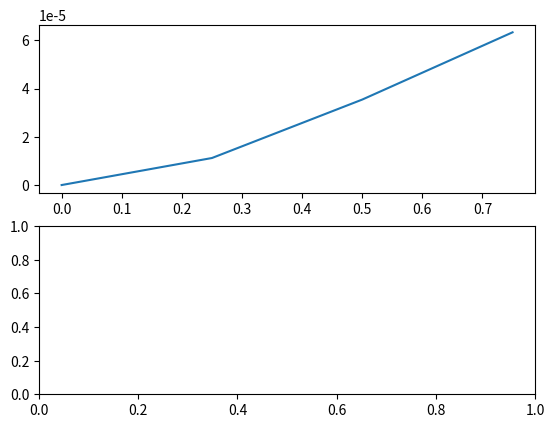

Reproduce this figure in Python.
import numpy as np
import scipy.sparse
from scipy.sparse import lil_matrix
from scipy.sparse import coo_matrix
from scipy.sparse import spdiags
import matplotlib.pyplot as plt
from scipy.sparse.linalg import spsolve

'''
Aufgabe 1, Initialisierung
'''

n = 3  # Anzahl der Elemente in 1
nh = 1  # Anzahl der zusätzlichen Auswertungspunkte je Element in 1
ns = 7  # Ordnung der Quadratur in 1
n_p = 100  # Anzahl der Zeitschritte in 1
beta = 1 / 4  # Newmark- Koeffizient in 1
gamma = 1 / 2  # Newmark- Koeffizient in 1
eta = 0.1  # Zeitschrittweite in s
l = 1  # Länge des Balkens in m
my = 1  # Längenspezifische Masse in kg/m
E = 1  # Elastizitätsmodul in N/m^2
I = 1  # Flächenträgheitsmoment in m^4
q = 1  # Streckenlast in N/m

B = np.array([[0, 1, 0],  # Auslenkung linkes Ende in m
              [0, 2, 0],  # Anstieg linkes Ende in 1
              [n, 3, 0],  # Moment rechtes Ende in Nm
              [n, 4, 0]])  # Querkraft rechtes Ende in N

# Test Array
'''
B = np.array([[0, 1, 0], 
              [2, 1, 0],
              [0, 2, 0], 
              [2, 3, 1],
              [n, 3, 0], 
              [n, 4, 0]])
'''

'''
Aufgabe 2, nützliche Arrays
'''


# a) 3D-Arrays
def getindizes(n_elements: int):
    # a) 3D-Arrays
    nv = np.arange(0, 4, 1)  # Hilfsvektor
    J, I = np.meshgrid(nv, nv)  #

    matl = np.arange(n_elements).reshape(n_elements, 1, 1) * np.ones((1, 4, 4)).astype(int)
    mati = np.repeat(I[np.newaxis, :, :], n_elements, axis=0)
    matj = np.repeat(J[np.newaxis, :, :], n_elements, axis=0)

    matlli = (2 * matl + mati).astype(int)
    matllj = (2 * matl + matj).astype(int)

    # We decided to use a row vector to represent the vector here
    # You can use a column vector as well [[[0], [0], [0], [0]], [[1], [1], ..
    veki, vekl = np.meshgrid(nv, np.arange(0, n_elements))
    veklli = (2 * vekl + veki).astype(int)

    print("3D-Array [l]", matl)
    print("3D-Array [i]", mati)
    print("3D-Array [j]", matj)
    print("3D-Array [2l + i]", matlli)
    print("3D-Array [2l + j]", matllj)
    print("2D-Array [l]", vekl)
    print("2D-Array [i]", veki)
    print("2D-Array [veklli]", veklli)

    return matl, mati, matj, matlli, matllj, vekl, veki, veklli


'''
Aufgabe 3,4; Elementmatrizen, -vektoren
'''


def getMbar(h, n_elements):
    faktor = my * h / 420
    matrix = np.array(
        [[156, 22 * h, 54, -13 * h], [22 * h, 4 * h ** 2, 13 * h, -3 * h ** 2], [54, 13 * h, 156, -22 * h],
         [-13 * h, -3 * h ** 2, -22 * h, 4 * h ** 2]])
    M = faktor * matrix
    M = np.tile(M, (n_elements, 1, 1))
    return M



def getSbar(h, n_elements):
    faktor = E * I / h ** 3
    matrix = np.array([[12, 6 * h, -12, 6 * h], [6 * h, 4 * h ** 2, -6 * h, 2 * h ** 2], [-12, -6 * h, 12, -6 * h],
                       [6 * h, 2 * h ** 2, -6 * h, 4 * h ** 2]])
    S = faktor * matrix
    S = np.tile(S, (n_elements, 1, 1))
    return S


def getqbar(h, n_elements):
    faktor = q * h / 12
    vektor = np.array([[6], [h], [6], [-h]])
    vekq = faktor * vektor
    vekq = np.tile(vekq, (n_elements, 1, 1))
    return vekq


'''
Aufgabe 5, Massen-, Steifigkeitsmatrix, Streckenlastvektor
'''
# indizes definieren
matl, mati, matj, matlli, matllj, vekl, veki, veklli = getindizes(n)


# Massenmatrix
def getM(h, n_elements):
    M_alt = getMbar(h, n_elements)  # daten Matrix definieren
    M_neu = coo_matrix((M_alt.flatten(), (matlli.flatten(), matllj.flatten()))).tocsr()
    return M_neu


# Steifigkeitsmatrix
# analog zu getM für die Daten der Steifigkeitsmatrix
def getS(h, n_elements):
    S_alt = getSbar(h, n_elements)
    S_neu = coo_matrix((S_alt.flatten(), (matlli.flatten(), matllj.flatten()))).tocsr()
    return S_neu


# Streckenlastvektor
# analog zu getM für werte des Streckenlastvektors
def getvq(h, n_elements):
    vq_alt = getqbar(h, n)
    vq_neu = coo_matrix((vq_alt.flatten(), (veklli.flatten(), np.zeros_like(veklli.flatten())))).tocsr()
    # np.zeros_like(veklli.flatten()) erstellet ein Array aus Nullen, mit der gleichen Form wie veklli.flatten()
    return vq_neu


print(getvq(1, n).toarray())


# Aufgabe 6 Variante 1
# Sind und nicht ganz sicher ob wir == verwenden dürfen

def getC(n_elements):
    E1_indices = B[B[:, 1] == 1, 0]
    E2_indices = B[B[:, 1] == 2, 0]

    C1_indices = np.concatenate((E1_indices * 2, E2_indices * 2 + 1))

    num_entries = len(C1_indices)
    C1 = coo_matrix((np.ones(num_entries), (C1_indices, np.arange(num_entries))), shape=(2 * n_elements + 2, num_entries))

    return C1


# Version 2
# Here you only need to know ho many 1 and 2 conditions there are

def getC(n_elements):
    # because we are not allowed to use this, because of the "==" operator, you can use this
    B_sorted = np.zeros((4, n_elements + 1))
    B_sorted[B[:, 1] - 1, B[:, 0]] = 1
    E1_count = np.sum(B_sorted[0], dtype=int)
    E2_count = np.sum(B_sorted[1], dtype=int)

    # Build the index vectors
    E1_values = np.ones(E1_count)  # all values are ones
    E1_rows = np.arange(0, E1_count)  # number of constrains
    E1_cols = B[:E1_count, 0] * 2  # * 2 from j = 2k (formula)
    E1_shape = (2 * n_elements + 2, E1_count)  # 2n+2 is number of constraints for all knots

    E2_values = np.ones(E2_count)
    E2_rows = np.arange(0, E2_count)
    E2_cols = B[:E2_count, 0] * 2 + 1  # * 2 + 1 from j = 2k+1
    E2_shape = (2 * n_elements + 2, E2_count)

    E1 = coo_matrix((E1_values, (E1_cols, E1_rows)), shape=E1_shape).tocsr()
    E2 = coo_matrix((E2_values, (E2_cols, E2_rows)), shape=E2_shape).tocsr()

    return scipy.sparse.hstack([E1, E2])


# Aufgabe 7

# Variante 1. Das ist wieder die Variante mit dem ==, man kann das aber genau so auch alternativ ohne machen

def getvn(n_elements):
    E3_indices = B[B[:, 1] == 3, 0]
    E4_indices = B[B[:, 1] == 4, 0]

    c_3 = B[B[:, 1] == 3, 2]
    c_4 = B[B[:, 1] == 4, 2]

    c_3_values = np.ones(len(E3_indices)) * c_3.T
    c_4_values = np.ones(len(E4_indices)) * c_4.T

    v_N_rows = np.concatenate((E3_indices, E4_indices)).astype(int)
    v_N_cols = np.zeros(len(v_N_rows)).astype(int)
    v_N_vals = np.concatenate((c_3_values, c_4_values))
    v_N_shape = (2 * n_elements + 2, 1)

    v_N = coo_matrix((v_N_vals, (v_N_rows, v_N_cols)), v_N_shape).tocsr()

    return v_N


# Aufgabe 8

def getvd():
    a_k_values = B[B[:, 1] == 1, 2]
    b_k_values = B[B[:, 1] == 2, 2]

    v_D_values = np.concatenate((a_k_values, b_k_values)).astype(int)
    v_D_rows = np.arange(len(v_D_values)).astype(int)
    v_D_cols = np.zeros(len(v_D_values)).astype(int)

    v_D = coo_matrix((v_D_values, (v_D_rows, v_D_cols))).tocsr()

    return v_D

# Aufgabe 9

def getMe(h):
    M = getM(h)
    C = getC()
    C0 = np.zeros_like(C.toarray())
    I, J = np.meshgrid(np.arange(2), np.arange(2))
    zero_filler = coo_matrix((np.zeros(4), (I.flatten(), J.flatten()))).tocsr()

    M_C0_horizontal_stack = scipy.sparse.hstack([M, C0])
    filler_C0_horizontal_stack = scipy.sparse.hstack([C0.T, zero_filler])

    Me = scipy.sparse.vstack([M_C0_horizontal_stack, filler_C0_horizontal_stack])
    return Me


def getSe(h, n_elements):
    S = getS(h, n_elements)
    C = getC(n_elements)
    I, J = np.meshgrid(np.arange(2), np.arange(2))
    zero_filler = coo_matrix((np.zeros(4), (I.flatten(), J.flatten()))).tocsr()

    S_C_horizontal_stack = scipy.sparse.hstack([S, C])
    C_filler_horizontal_stack = scipy.sparse.hstack([C.T, zero_filler])
    Se = scipy.sparse.vstack([S_C_horizontal_stack, C_filler_horizontal_stack]).tocsr()
    return Se


def getve(h, n_elements):
    vq_nq = getvq(h, n_elements) + getvn(n_elements)
    v_E = scipy.sparse.vstack([vq_nq, getvd()])
    return v_E


# Aufgabe 10

# Statik bedeutest, dass alle zeitlichen änderungen = 0 sind
# Ich habe keine Ahung was h ist, ich setze jetzt ha als 1!!

# Annahme h = 1!
h = 0.05 # Wähle die Dicke des balkens als 5cm, 0,05m
alpha_e_static_solution_n3 = scipy.sparse.linalg.spsolve(getSe(h, n), getve(h, n))


# Aufgabe 11

# Die erssten 2n+2 werte sind die der auslenkungen und verbiegungen

fig, ax = plt.subplots(2, 1)
ax[0].plot(np.arange(0, l, l/(n+1)), alpha_e_static_solution_n3[:2*n+2:2])
ax[0].set_label("x in m")

plt.show()

# Next steps:I have to add the n paramater to all functions, because i need to change the n!


















































